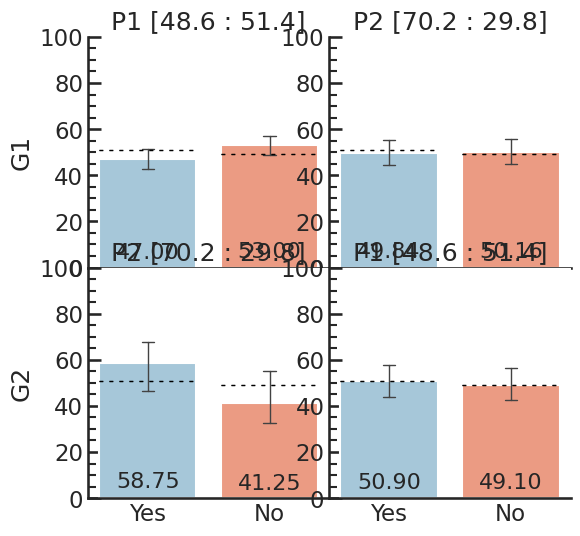

Python code for this plot: (Note: this script raises an exception after producing the figure.)
import csv
import numpy as np
import pandas as pd
import matplotlib.pyplot as plt
import matplotlib

import seaborn as sns
sns.set_context(
    "talk",
    font_scale=1,
    rc={
        "lines.linewidth": 2,
        "text.usetex": True,
        "font.family": 'serif',
        "font.serif": ['Palatino'],
        "font.size": 18
    })
sns.set_style('ticks')
sns.set_style({"ytick.direction": "in", "ytick.major.size": 6.0,  "ytick.minor.size": 3.0, "xtick.direction": "in", "xtick.major.size": 0.0,  "xtick.minor.size": 0.0})

from matplotlib import rc
font = {'family': 'serif', 'serif': ['Palatino'], 'size': 18}
rc('font', **font)

plt.rcParams["figure.figsize"] = (18, 6)


plt.clf()

P = [1, 1, 1, 1, 1, 1, 1, 1, 1, 1, 1, 1, 1, 1, 1, 1, 1, 1, 2, 2, 2, 2, 2, 2, 2, 2, 2, 2, 2, 2, 2, 2, 2, 2, 2, 2]
V = [2, 2, 2, 2, 2, 2, 2, 2, 1, 1, 1, 1, 1, 1, 1, 1, 1, 1, 2, 2, 2, 2, 2, 2, 2, 2, 1, 1, 1, 1, 1, 1, 1, 1, 1, 1]
X = ['Yes', 'No', 'Yes', 'No','Yes', 'No', 'Yes', 'No', 'Yes', 'No', 'Yes', 'No', 'Yes', 'No', 'Yes', 'No', 'Yes', 'No', 'Yes', 'No', 'Yes', 'No','Yes', 'No', 'Yes', 'No', 'Yes', 'No', 'Yes', 'No', 'Yes', 'No', 'Yes', 'No', 'Yes', 'No']
Y = [65, 35, 40, 60, 70, 30, 60, 40, 48, 52, 45, 55, 47, 53, 55, 45, 40, 60, 60, 40, 48.6, 51.4, 55, 45, 40, 60, 58.6, 41.4, 50, 50, 48.6, 51.4, 52, 48, 40, 60]


df = pd.DataFrame(
    {   'P': P,
        'V': V,
        'X': X,
        'Y': Y
    })

colors = ["#9ecae1", "#fc9272", "#a1d99b"]

g = sns.FacetGrid(df, col ='P', row = 'V', sharey = False, sharex = False)
g.map(sns.barplot, 'X', 'Y', errwidth = 1.0, capsize = 0.1, palette=sns.color_palette(colors))

g.fig.subplots_adjust(wspace = 0, hspace = 0)

g.axes[0, 0].set_ylabel('G1')
g.axes[1, 0].set_ylabel('G2')

g.axes[0, 0].tick_params(labelbottom='off')
g.axes[0, 1].tick_params(labelbottom='off')
g.axes[1, 0].tick_params(labelbottom='off')
g.axes[1, 1].tick_params(labelbottom='off') 

g.axes[1, 0].set_xlabel('')
g.axes[1, 1].set_xlabel('')


g.axes[0, 0].set_title('P1 [48.6 : 51.4]')
g.axes[0, 1].set_title('P2 [70.2 : 29.8]')
g.axes[1, 0].set_title('P2 [70.2 : 29.8]')
g.axes[1, 1].set_title('P1 [48.6 : 51.4]')

major_yticks = np.arange(0, 105, 20)
minor_yticks = np.arange(0, 105, 5)
axes_count = 0

for i, ax in enumerate(g.axes[-1, :]):
    rects = ax.patches
    for j, rect in enumerate(rects):
        height = rect.get_height()
        ax.text(rect.get_x() + rect.get_width()/2., 0.05*height, '%.2f' % height, ha='center', va='bottom', fontsize=16)
        ax.plot([-0.4, 0.4], [50.8, 50.8], 'k--',  dashes=(3, 5), linewidth = 0.9)
        ax.plot([0.6, 1.4], [49.2, 49.2], 'k--',  dashes=(3, 5), linewidth = 0.9)
    ax.set_yticks(major_yticks)
    ax.set_yticks(minor_yticks, minor = True)

for i, ax in enumerate(g.axes[-2, :]):
    rects = ax.patches
    for j, rect in enumerate(rects):
        height = rect.get_height()
        ax.text(rect.get_x() + rect.get_width()/2., 0.05*height, '%.2f' % height, ha='center', va='bottom', fontsize=16)
        ax.plot([-0.4, 0.4], [50.8, 50.8], 'k--', dashes=(3, 5), linewidth = 0.9)
        ax.plot([0.6, 1.4], [49.2, 49.2], 'k--', dashes=(3, 5), linewidth = 0.9)
    ax.set_yticks(major_yticks)
    ax.set_yticks(minor_yticks, minor = True)


#sns.despine(bottom = True)
sns.plt.tight_layout()
plt.savefig('Formative_Study.pdf', bbox_inches='tight')
plt.close()

